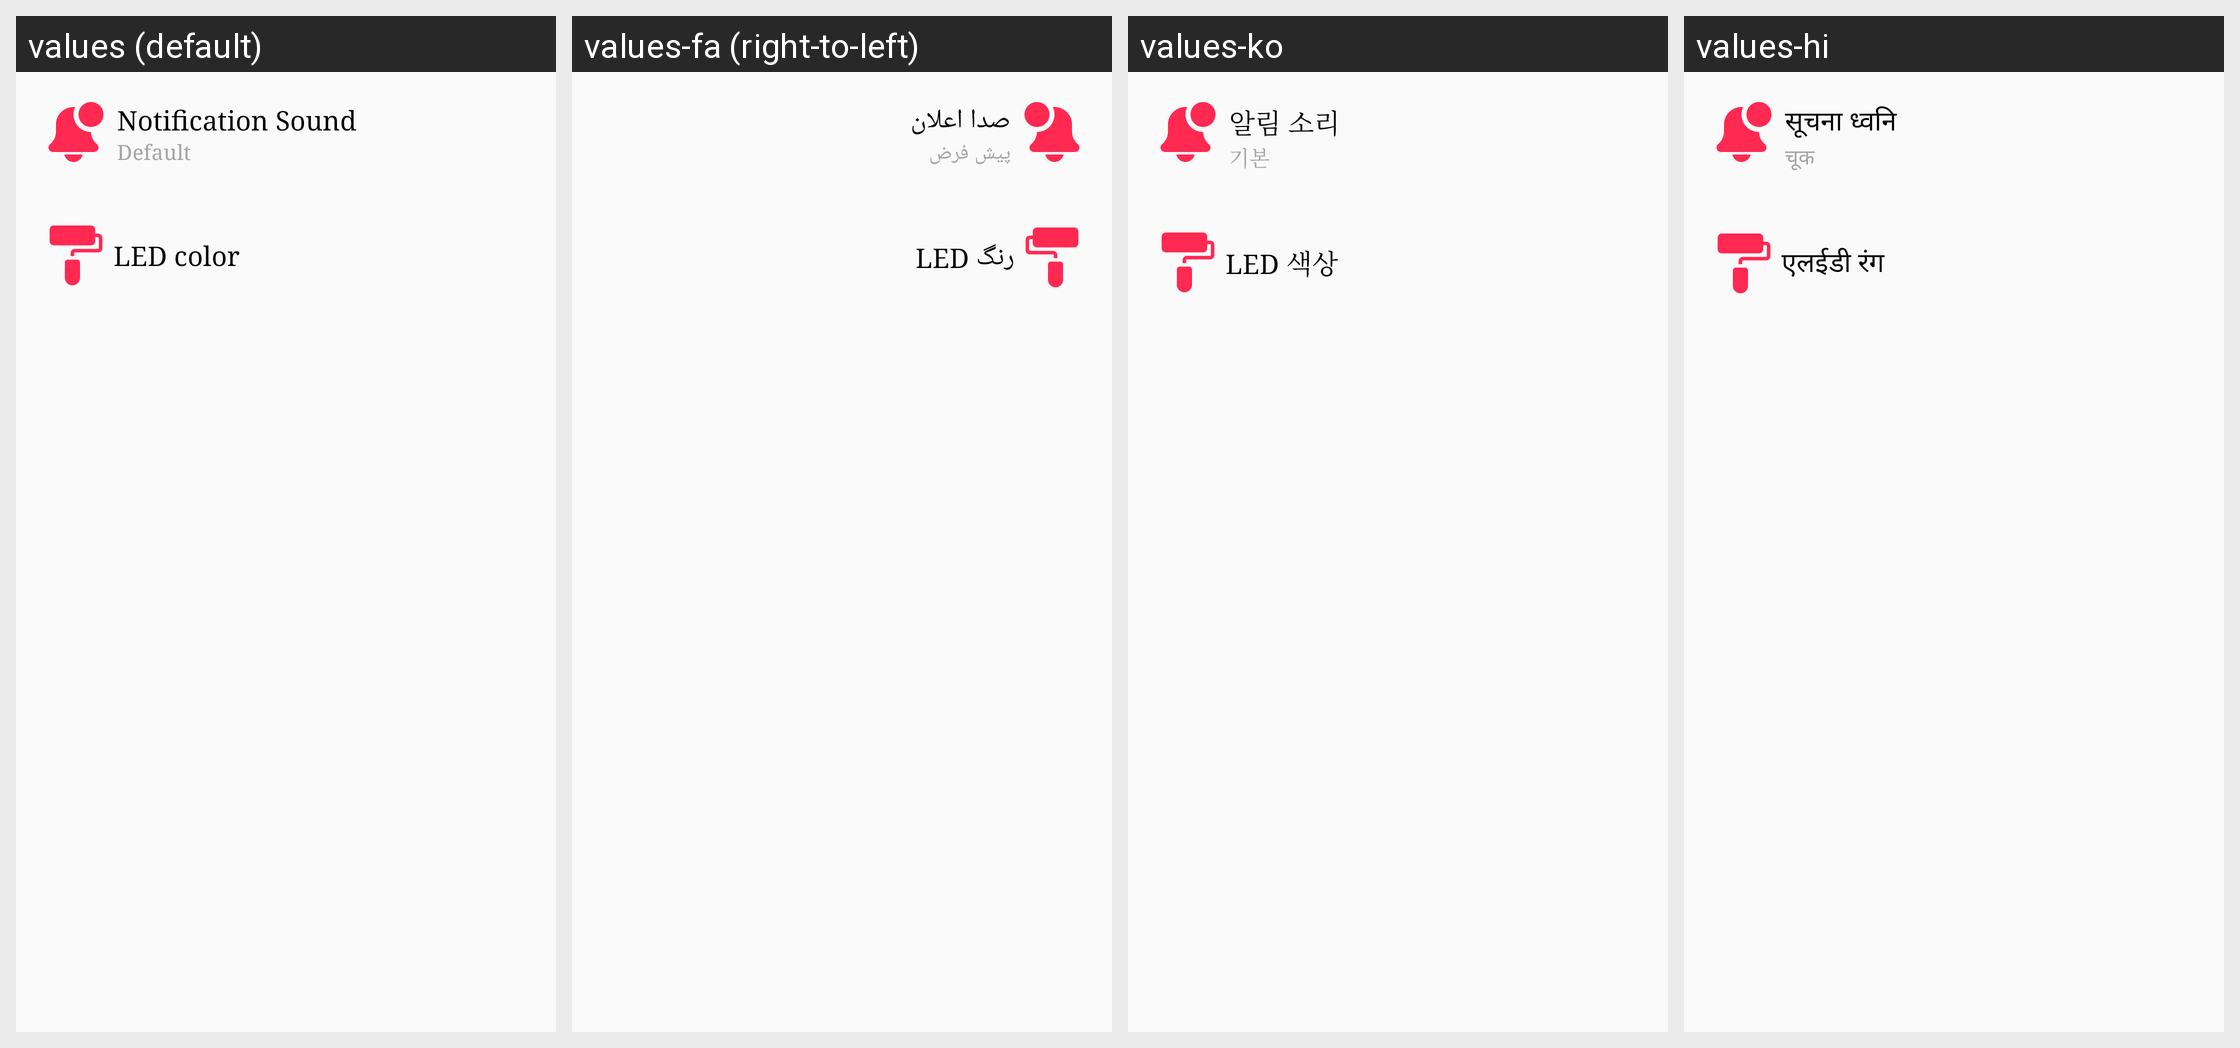

The same Android screen rendered under several of its app's locales, left to right. List the strings drawn on it with the default value and each locale's translation.
Android screen res/layout/content_notif_setting.xml rendered under 4 locales, left to right: values (default), values-fa (right-to-left), values-ko, values-hi. Device: Nexus 5 (rendered at 1080×1920; each locale shown at half size, 540×960, under a caption strip naming it); theme AppTheme.
Other locales in the repository, not shown: values-ar, values-de, values-es, values-fr, values-it, values-pt, values-ru.
Strings drawn on this screen, with the default value and each locale's value (text and hints the layout hard-codes, and strings that could not be matched under every locale, appear in the picture but are not listed):

notification_sound
  values: Notification Sound
  values-fa: صدا اعلان
  values-ko: 알림 소리
  values-hi: सूचना ध्वनि

defaultt
  values: Default
  values-fa: پیش فرض
  values-ko: 기본
  values-hi: चूक

led_color
  values: LED color
  values-fa: رنگ LED
  values-ko: LED 색상
  values-hi: एलईडी रंग
